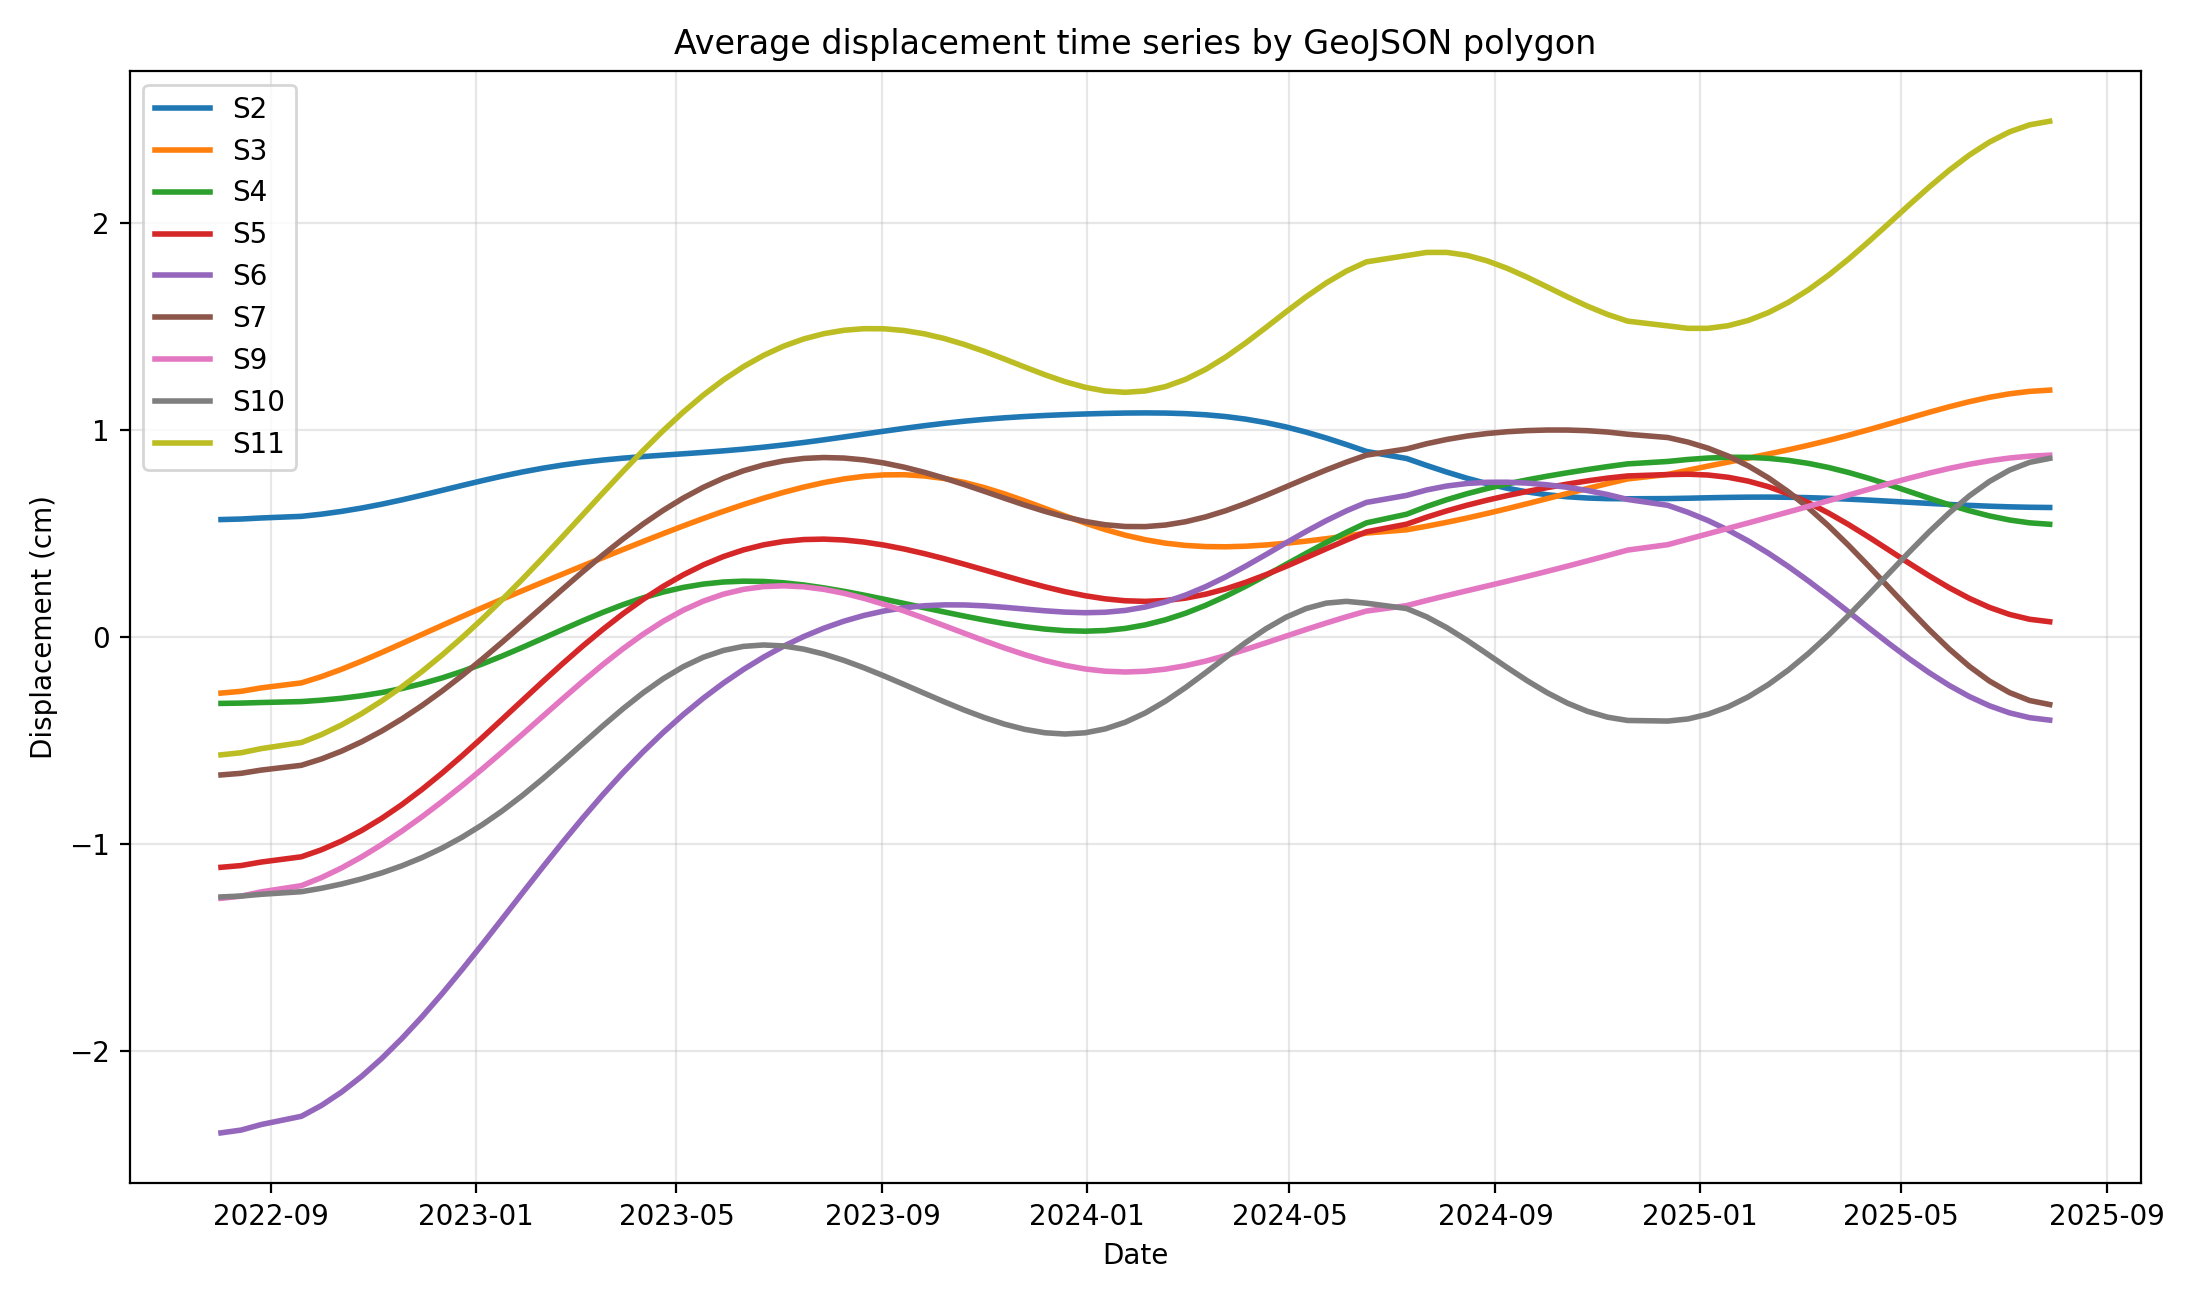

Data behind this chart, as committed beside it:
date, S2, S3, S4, S5, S6, S7, S9, S10, S11
2022-08-02, 1.83, -0.3267, -0.5487, -0.7037, -2.542, -0.6264, -2.296, -1.421, 0.7379
2022-08-14, 0.2613, -2.835, -1.074, -2.051, -2.532, -2.355, -3.323, -6.233, -4.366
2022-08-26, 0.2303, 0.2573, 0.6288, -1.562, -2.85, -0.6965, -0.9167, -0.3779, -0.6066
2022-09-19, 0.07387, -0.2346, -0.03524, -1.453, -3.267, -0.3791, -0.4051, 0.7642, -1.13
2022-10-01, 0.6627, -0.04654, -1.377, -0.7412, -3.637, -1.115, -2.153, 0.02346, 1.817
2022-10-13, 0.2012, 0.3153, 0.3422, -1.134, -2.711, 0.2493, -0.204, 0.588, -0.3868
2022-10-25, 0.0, 0.0, 0.0, 0.0, 0.0, 0.0, 0.0, 0.0, 0.0
2022-11-06, 0.8379, 0.9842, 1.33, -0.3332, -2.074, 1.269, -0.03201, -0.8259, -0.39
2022-11-18, 0.2065, -0.9112, -2.079, -2.888, -3.077, -2.571, -1.731, -2.687, -2.127
2022-11-30, 0.08715, -0.4876, 0.2406, -1.179, -0.2778, 0.1863, -0.4525, -2.03, -1.138
2022-12-12, 0.9406, 0.8269, -1.584, -1.783, -3.275, -1.431, -2.531, -1.002, 1.82
2022-12-24, 0.6923, 0.8887, -1.486, -1.441, -3.884, -2.17, -1.568, -3.644, -1.432
2023-01-05, 0.2301, -0.7079, 0.05256, -0.4679, -1.797, -0.3331, 0.7479, -0.7736, 1.524
2023-01-17, 2.601, 0.3976, 0.3057, 0.5288, -0.585, 0.5553, -0.7405, -0.6085, -1.675
2023-01-29, 1.319, 1.52, 0.2342, 0.09163, -1.126, 0.4496, -1.444, 0.7308, 1.849
2023-02-10, 0.7553, -0.4204, 0.0522, -0.08907, -1.487, 0.2315, 0.03169, -2.006, 0.3875
2023-02-22, 1.115, -0.9381, 0.3095, 1.886, 0.4346, 1.279, -1.223, -0.1743, 1.183
2023-03-06, 0.6264, -0.3064, -0.4894, 0.06042, 0.9394, 0.428, -0.6134, -1.724, -1.167
2023-03-18, 0.4556, 0.6249, 1.07, -0.2441, -1.272, 0.2799, 0.2734, -1.911, -1.393
2023-03-30, 0.5739, 1.091, 0.5766, -0.114, 0.08263, 1.879, 1.972, 0.1338, 1.646
2023-04-11, 1.146, 0.1773, -1.129, -0.7039, -2.342, -0.7662, -1.497, -0.7586, 0.4055
2023-04-23, 1.027, 0.2505, 0.381, -0.4649, 0.7017, 0.3319, -0.05799, 0.1366, 1.096
2023-05-05, 1.245, 1.853, 0.834, 0.6987, -0.4181, 0.5372, 1.962, 2.146, 1.81
2023-05-17, 0.3622, 0.613, 0.8336, 0.9965, 0.3553, 0.8438, 0.2105, 1.372, 2.992
2023-05-29, 0.8489, 0.8127, 0.9185, 1.345, -0.1554, 1.286, 0.3405, 2.104, 3.858
2023-06-10, 0.4467, -0.9771, -0.3186, -0.3157, -0.7496, 0.2497, 0.5669, -0.8893, -1.073
2023-06-22, 1.64, 3.075, 2.214, 2.857, 0.1433, 4.119, 3.281, 2.965, 4.292
2023-07-04, 0.5189, -0.9185, -0.0546, -0.6034, -0.262, 0.3558, -0.1388, -2.159, -0.01246
2023-07-16, 0.3228, 0.4348, 0.6572, 1.285, 0.1506, 0.7753, 0.1039, 1.369, 2.41
2023-07-28, 1.119, 1.734, 0.1064, 0.8455, 0.2243, 1.298, 0.1029, 1.413, 2.126
2023-08-09, 1.707, 0.9583, -1.347, 1.249, 1.858, 1.248, -1.8, -2.835, -0.03281
2023-08-21, 1.009, 0.5094, 0.3806, -0.3781, -0.6364, -0.7678, -0.7851, -4.09, -0.3361
2023-09-02, 0.7866, -0.06555, 0.4845, 0.01514, 1.366, 2.094, 2.09, 1.893, 2.609
2023-09-14, 0.6401, 0.4893, -0.4506, 0.1549, -0.5681, 0.1247, -0.2962, -1.553, 0.6614
2023-09-26, 0.5924, 1.493, -0.1985, 0.8762, -0.4993, 0.5255, -0.02113, 0.4012, 3.253
2023-10-08, 1.138, 0.6962, 0.198, -0.8531, 0.8069, 0.6286, 1.138, 0.9276, 1.72
2023-10-20, 0.8555, 1.838, 0.2541, 1.415, -0.8249, 0.8411, 0.1462, 0.8896, 2.155
2023-11-01, 1.151, 1.922, 0.73, 0.3973, -0.53, 1.524, -1.087, -0.775, 0.6984
2023-11-13, 2.554, 2.476, 0.6908, -0.131, 0.5464, 1.156, 1.469, 0.5993, 2.715
2023-11-25, 1.09, 0.213, 0.08641, 1.311, 3.807, 1.507, -0.68, -0.9632, 1.867
2023-12-07, 2.245, 1.586, 0.905, 0.8019, 0.5795, 1.339, 1.674, 1.928, 3.343
2023-12-19, 0.2214, -0.09221, -0.7132, -0.114, -0.703, 0.5856, -1.666, -2.752, -0.4309
2023-12-31, 0.9445, 0.2675, -0.2801, 0.2888, 0.2419, -0.6772, -1.052, -1.188, 1.191
2024-01-12, 0.8209, -1.281, -0.6832, -0.4538, -1.204, -1.047, -0.9208, -2.779, -0.03107
2024-01-24, 0.4598, -1.001, -0.4735, -0.7936, -1.45, -0.1984, -0.8814, -0.2187, 0.247
2024-02-05, -0.3239, -0.9129, -1.274, -0.245, -1.232, -0.4694, -0.8272, -3.092, -0.7806
2024-02-17, 1.078, 0.7684, 0.6699, 0.862, 1.554, 1.607, 0.8112, 0.1732, 1.263
2024-02-29, 1.114, 0.6643, 0.02309, 0.5701, -0.8904, 0.4795, -1.031, -1.264, 1.934
2024-03-12, 1.895, 0.4227, -0.8282, -1.352, -0.6025, -0.2056, -1.434, -2.468, -2.178
2024-03-24, 1.83, 1.207, -0.05254, -0.4645, -0.2115, 0.2807, 0.7981, 1.381, 1.999
2024-04-05, 1.408, 1.785, 0.8787, -0.4436, 0.5913, -0.04342, 0.4272, -0.3238, -0.9083
2024-04-17, 1.766, -0.6986, -0.2903, 1.072, 0.7126, 1.267, -0.1, 2.931, 3.582
2024-04-29, 1.072, 1.084, 0.8852, -0.4153, 0.7598, 1.222, 0.7597, 0.3892, 1.397
2024-05-11, 1.594, -0.4812, -0.4908, 0.3247, 1.734, 0.4559, 0.5115, 0.3169, 0.3961
2024-05-23, 0.8672, 1.416, 0.9201, 0.07148, -0.9288, 0.324, -1.384, -0.1155, 1.962
2024-06-04, 0.1959, 1.046, 1.665, 0.765, -0.907, 1.072, 0.9758, 4.549, 5.766
2024-06-16, 1.218, -0.1931, 0.1864, 1.489, 1.601, 1.731, 1.485, 0.2451, 2.431
2024-07-10, 1.074, 0.1309, 1.005, 1.968, 4.528, 2.245, -0.7595, 1.363, 1.814
2024-07-22, 0.4013, 0.3259, 2.326, 1.549, 1.65, 0.7461, -0.07013, 1.538, 3.114
2024-08-03, 1.553, 0.5389, 0.007998, 0.7078, 1.231, 1.583, -0.4124, -2.641, 1.857
... 29 more rows
